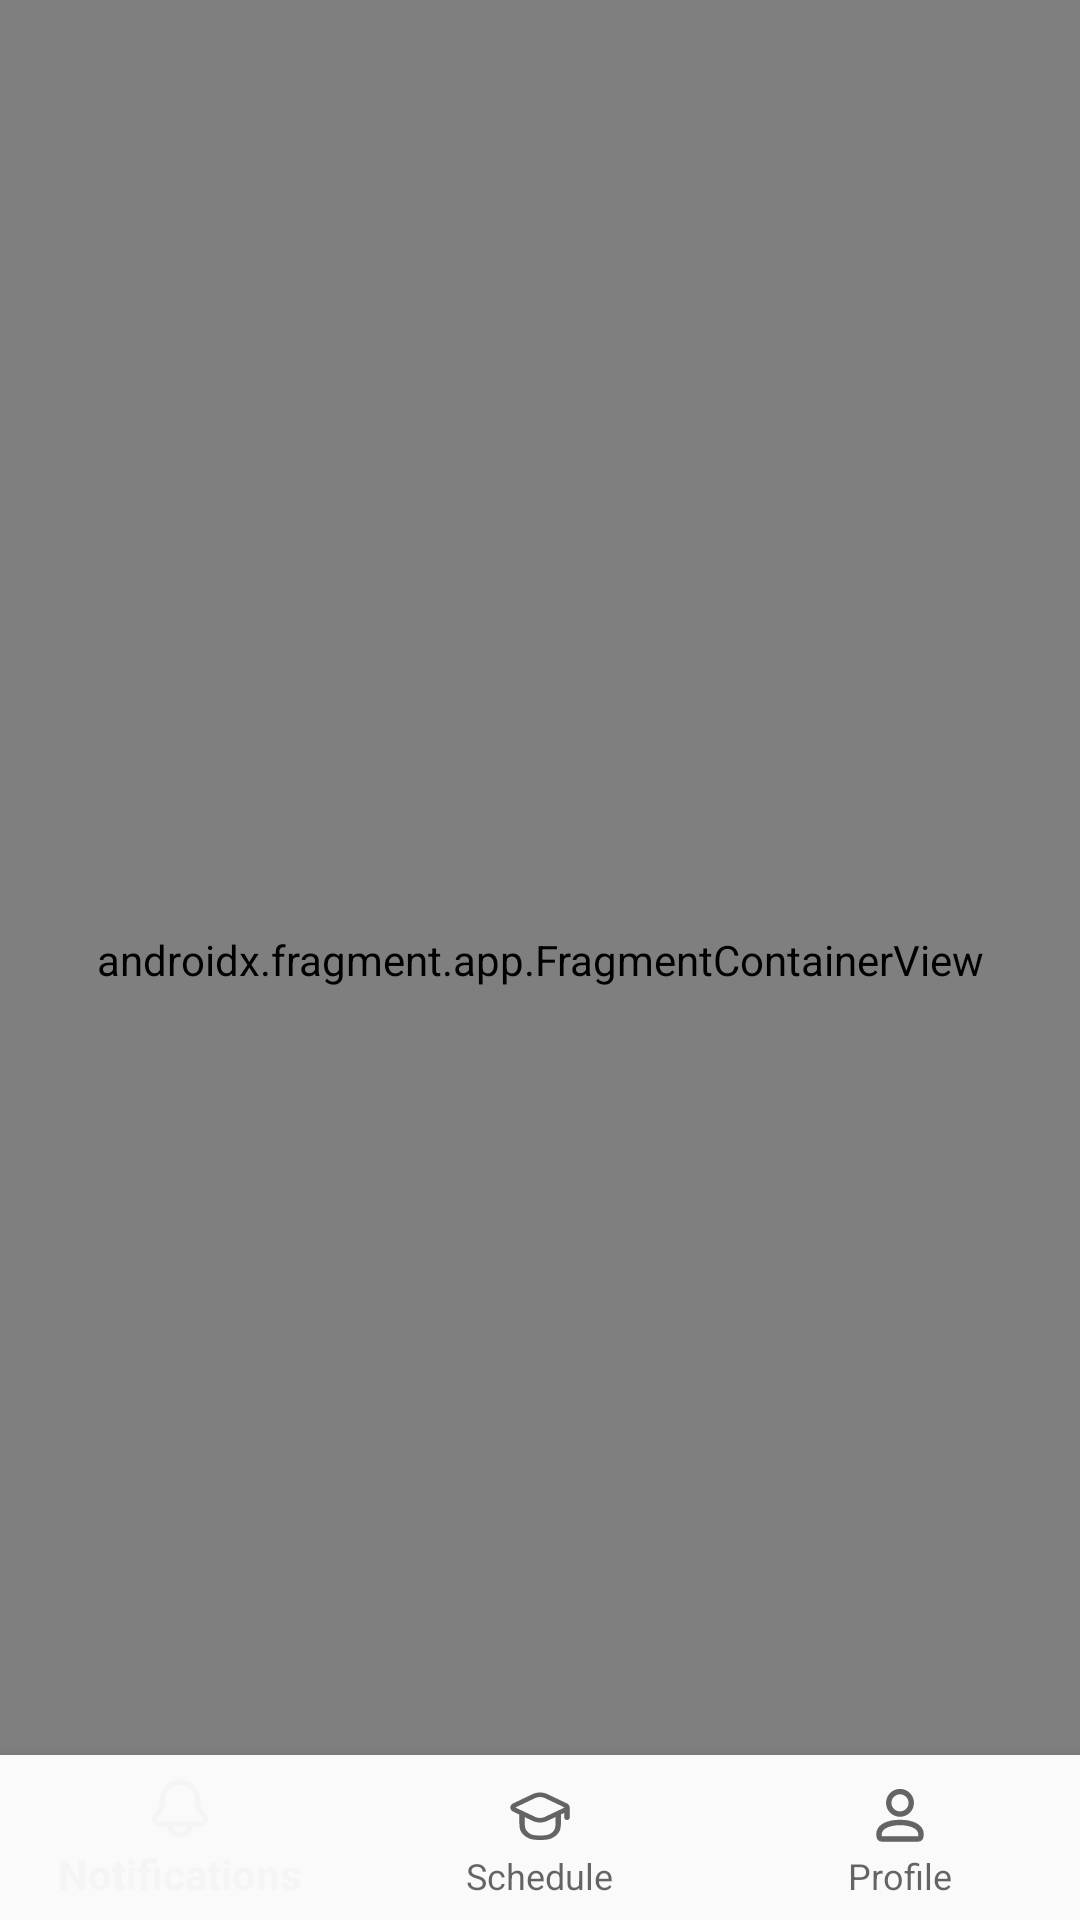

Reconstruct the res/layout file that produces this screen, plus the resources it refers to.
<!-- AndroidManifest.xml: application theme Theme.UnivApp -->
<!-- res/layout/activity_user.xml -->
<?xml version="1.0" encoding="utf-8"?>
<androidx.constraintlayout.widget.ConstraintLayout xmlns:android="http://schemas.android.com/apk/res/android"
    xmlns:app="http://schemas.android.com/apk/res-auto"
    android:id="@+id/container"
    android:layout_width="match_parent"
    android:layout_height="match_parent">

    <com.google.android.material.bottomnavigation.BottomNavigationView
        android:id="@+id/nav_view"
        android:layout_width="0dp"
        android:layout_height="55dp"
        android:layout_marginStart="0dp"
        android:layout_marginEnd="0dp"
        android:background="?android:attr/windowBackground"
        app:layout_constraintBottom_toBottomOf="parent"
        app:layout_constraintLeft_toLeftOf="parent"
        app:layout_constraintRight_toRightOf="parent"
        app:menu="@menu/bottom_nav_menu" />

    <androidx.fragment.app.FragmentContainerView
        android:id="@+id/nav_host_fragment_activity_user"
        android:name="androidx.navigation.fragment.NavHostFragment"
        android:layout_width="match_parent"
        android:layout_height="match_parent"
        app:defaultNavHost="true"
        app:layout_constraintTop_toTopOf="parent"
        app:layout_constraintBottom_toTopOf="@id/nav_view"
        app:layout_constraintLeft_toLeftOf="parent"
        app:layout_constraintRight_toRightOf="parent"
        app:navGraph="@navigation/mobile_navigation" />

</androidx.constraintlayout.widget.ConstraintLayout>
<!-- resources referenced by this layout -->
<resources>
  <style name="Theme.UnivApp" parent="Theme.AppCompat.Light">
          <item name="android:navigationBarColor">@color/background</item>
      </style>
</resources>
